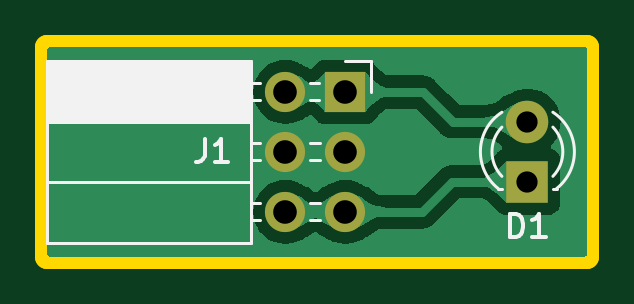
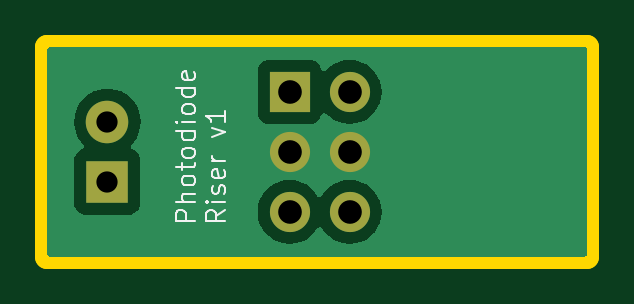
Circuit board: 11 layer files. Board 22.9 x 8.9 mm.
- bottom_copper: colorimeter-photodiode-B_Cu.gbl (9881 bytes)
- bottom_mask: colorimeter-photodiode-B_Mask.gbs (860 bytes)
- paste: colorimeter-photodiode-B_Paste.gbp (516 bytes)
- bottom_silk: colorimeter-photodiode-B_Silkscreen.gbo (9298 bytes)
- outline: colorimeter-photodiode-Edge_Cuts.gm1 (682 bytes)
- top_copper: colorimeter-photodiode-F_Cu.gtl (24906 bytes)
- top_mask: colorimeter-photodiode-F_Mask.gts (860 bytes)
- paste: colorimeter-photodiode-F_Paste.gtp (516 bytes)
- top_silk: colorimeter-photodiode-F_Silkscreen.gto (4810 bytes)
- drill: colorimeter-photodiode-NPTH.drl (285 bytes)
- drill: colorimeter-photodiode-PTH.drl (529 bytes)

=== bottom_copper: colorimeter-photodiode-B_Cu.gbl (9881 bytes, source omitted) ===
=== bottom_mask: colorimeter-photodiode-B_Mask.gbs ===
G04 #@! TF.GenerationSoftware,KiCad,Pcbnew,7.0.6*
G04 #@! TF.CreationDate,2023-10-13T18:19:28+03:00*
G04 #@! TF.ProjectId,colorimeter-photodiode,636f6c6f-7269-46d6-9574-65722d70686f,rev?*
G04 #@! TF.SameCoordinates,Original*
G04 #@! TF.FileFunction,Soldermask,Bot*
G04 #@! TF.FilePolarity,Negative*
%FSLAX46Y46*%
G04 Gerber Fmt 4.6, Leading zero omitted, Abs format (unit mm)*
G04 Created by KiCad (PCBNEW 7.0.6) date 2023-10-13 18:19:28*
%MOMM*%
%LPD*%
G01*
G04 APERTURE LIST*
%ADD10R,1.800000X1.800000*%
%ADD11C,1.800000*%
%ADD12O,1.700000X1.700000*%
%ADD13R,1.700000X1.700000*%
G04 APERTURE END LIST*
D10*
X102870000Y-79380000D03*
D11*
X102870000Y-76840000D03*
D12*
X92620000Y-75580000D03*
D13*
X95160000Y-75580000D03*
D12*
X92620000Y-78120000D03*
X95160000Y-78120000D03*
X92620000Y-80660000D03*
X95160000Y-80660000D03*
M02*

=== paste: colorimeter-photodiode-B_Paste.gbp ===
G04 #@! TF.GenerationSoftware,KiCad,Pcbnew,7.0.6*
G04 #@! TF.CreationDate,2023-10-13T18:19:28+03:00*
G04 #@! TF.ProjectId,colorimeter-photodiode,636f6c6f-7269-46d6-9574-65722d70686f,rev?*
G04 #@! TF.SameCoordinates,Original*
G04 #@! TF.FileFunction,Paste,Bot*
G04 #@! TF.FilePolarity,Positive*
%FSLAX46Y46*%
G04 Gerber Fmt 4.6, Leading zero omitted, Abs format (unit mm)*
G04 Created by KiCad (PCBNEW 7.0.6) date 2023-10-13 18:19:28*
%MOMM*%
%LPD*%
G01*
G04 APERTURE LIST*
G04 APERTURE END LIST*
M02*

=== bottom_silk: colorimeter-photodiode-B_Silkscreen.gbo (9298 bytes, source omitted) ===
=== outline: colorimeter-photodiode-Edge_Cuts.gm1 ===
G04 #@! TF.GenerationSoftware,KiCad,Pcbnew,7.0.6*
G04 #@! TF.CreationDate,2023-10-13T18:19:28+03:00*
G04 #@! TF.ProjectId,colorimeter-photodiode,636f6c6f-7269-46d6-9574-65722d70686f,rev?*
G04 #@! TF.SameCoordinates,Original*
G04 #@! TF.FileFunction,Profile,NP*
%FSLAX46Y46*%
G04 Gerber Fmt 4.6, Leading zero omitted, Abs format (unit mm)*
G04 Created by KiCad (PCBNEW 7.0.6) date 2023-10-13 18:19:28*
%MOMM*%
%LPD*%
G01*
G04 APERTURE LIST*
G04 #@! TA.AperFunction,Profile*
%ADD10C,1.000000*%
G04 #@! TD*
G04 APERTURE END LIST*
D10*
X82550000Y-73660000D02*
X105410000Y-73660000D01*
X105410000Y-82550000D01*
X82550000Y-82550000D01*
X82550000Y-73660000D01*
M02*

=== top_copper: colorimeter-photodiode-F_Cu.gtl (24906 bytes, source omitted) ===
=== top_mask: colorimeter-photodiode-F_Mask.gts ===
G04 #@! TF.GenerationSoftware,KiCad,Pcbnew,7.0.6*
G04 #@! TF.CreationDate,2023-10-13T18:19:28+03:00*
G04 #@! TF.ProjectId,colorimeter-photodiode,636f6c6f-7269-46d6-9574-65722d70686f,rev?*
G04 #@! TF.SameCoordinates,Original*
G04 #@! TF.FileFunction,Soldermask,Top*
G04 #@! TF.FilePolarity,Negative*
%FSLAX46Y46*%
G04 Gerber Fmt 4.6, Leading zero omitted, Abs format (unit mm)*
G04 Created by KiCad (PCBNEW 7.0.6) date 2023-10-13 18:19:28*
%MOMM*%
%LPD*%
G01*
G04 APERTURE LIST*
%ADD10R,1.800000X1.800000*%
%ADD11C,1.800000*%
%ADD12O,1.700000X1.700000*%
%ADD13R,1.700000X1.700000*%
G04 APERTURE END LIST*
D10*
X102870000Y-79380000D03*
D11*
X102870000Y-76840000D03*
D12*
X92620000Y-75580000D03*
D13*
X95160000Y-75580000D03*
D12*
X92620000Y-78120000D03*
X95160000Y-78120000D03*
X92620000Y-80660000D03*
X95160000Y-80660000D03*
M02*

=== paste: colorimeter-photodiode-F_Paste.gtp ===
G04 #@! TF.GenerationSoftware,KiCad,Pcbnew,7.0.6*
G04 #@! TF.CreationDate,2023-10-13T18:19:28+03:00*
G04 #@! TF.ProjectId,colorimeter-photodiode,636f6c6f-7269-46d6-9574-65722d70686f,rev?*
G04 #@! TF.SameCoordinates,Original*
G04 #@! TF.FileFunction,Paste,Top*
G04 #@! TF.FilePolarity,Positive*
%FSLAX46Y46*%
G04 Gerber Fmt 4.6, Leading zero omitted, Abs format (unit mm)*
G04 Created by KiCad (PCBNEW 7.0.6) date 2023-10-13 18:19:28*
%MOMM*%
%LPD*%
G01*
G04 APERTURE LIST*
G04 APERTURE END LIST*
M02*

=== top_silk: colorimeter-photodiode-F_Silkscreen.gto ===
G04 #@! TF.GenerationSoftware,KiCad,Pcbnew,7.0.6*
G04 #@! TF.CreationDate,2023-10-13T18:19:28+03:00*
G04 #@! TF.ProjectId,colorimeter-photodiode,636f6c6f-7269-46d6-9574-65722d70686f,rev?*
G04 #@! TF.SameCoordinates,Original*
G04 #@! TF.FileFunction,Legend,Top*
G04 #@! TF.FilePolarity,Positive*
%FSLAX46Y46*%
G04 Gerber Fmt 4.6, Leading zero omitted, Abs format (unit mm)*
G04 Created by KiCad (PCBNEW 7.0.6) date 2023-10-13 18:19:28*
%MOMM*%
%LPD*%
G01*
G04 APERTURE LIST*
%ADD10C,0.150000*%
%ADD11C,0.120000*%
%ADD12R,1.800000X1.800000*%
%ADD13C,1.800000*%
%ADD14O,1.700000X1.700000*%
%ADD15R,1.700000X1.700000*%
G04 APERTURE END LIST*
D10*
X102131905Y-81734819D02*
X102131905Y-80734819D01*
X102131905Y-80734819D02*
X102370000Y-80734819D01*
X102370000Y-80734819D02*
X102512857Y-80782438D01*
X102512857Y-80782438D02*
X102608095Y-80877676D01*
X102608095Y-80877676D02*
X102655714Y-80972914D01*
X102655714Y-80972914D02*
X102703333Y-81163390D01*
X102703333Y-81163390D02*
X102703333Y-81306247D01*
X102703333Y-81306247D02*
X102655714Y-81496723D01*
X102655714Y-81496723D02*
X102608095Y-81591961D01*
X102608095Y-81591961D02*
X102512857Y-81687200D01*
X102512857Y-81687200D02*
X102370000Y-81734819D01*
X102370000Y-81734819D02*
X102131905Y-81734819D01*
X103655714Y-81734819D02*
X103084286Y-81734819D01*
X103370000Y-81734819D02*
X103370000Y-80734819D01*
X103370000Y-80734819D02*
X103274762Y-80877676D01*
X103274762Y-80877676D02*
X103179524Y-80972914D01*
X103179524Y-80972914D02*
X103084286Y-81020533D01*
X89201666Y-77559819D02*
X89201666Y-78274104D01*
X89201666Y-78274104D02*
X89154047Y-78416961D01*
X89154047Y-78416961D02*
X89058809Y-78512200D01*
X89058809Y-78512200D02*
X88915952Y-78559819D01*
X88915952Y-78559819D02*
X88820714Y-78559819D01*
X90201666Y-78559819D02*
X89630238Y-78559819D01*
X89915952Y-78559819D02*
X89915952Y-77559819D01*
X89915952Y-77559819D02*
X89820714Y-77702676D01*
X89820714Y-77702676D02*
X89725476Y-77797914D01*
X89725476Y-77797914D02*
X89630238Y-77845533D01*
D11*
X101634000Y-79670000D02*
X101790000Y-79670000D01*
X103950000Y-79670000D02*
X104106000Y-79670000D01*
X101791392Y-76437666D02*
G75*
G03*
X101634485Y-79669999I1078608J-1672334D01*
G01*
X101790164Y-77068871D02*
G75*
G03*
X101790001Y-79150960I1079836J-1041129D01*
G01*
X103949999Y-79150960D02*
G75*
G03*
X103949836Y-77068871I-1079999J1040960D01*
G01*
X104105515Y-79669999D02*
G75*
G03*
X103948608Y-76437666I-1235515J1559999D01*
G01*
X82530000Y-74250000D02*
X82530000Y-81990000D01*
X82530000Y-74250000D02*
X91160000Y-74250000D01*
X82530000Y-74370000D02*
X91160000Y-74370000D01*
X82530000Y-74488095D02*
X91160000Y-74488095D01*
X82530000Y-74606190D02*
X91160000Y-74606190D01*
X82530000Y-74724285D02*
X91160000Y-74724285D01*
X82530000Y-74842380D02*
X91160000Y-74842380D01*
X82530000Y-74960475D02*
X91160000Y-74960475D01*
X82530000Y-75078570D02*
X91160000Y-75078570D01*
X82530000Y-75196665D02*
X91160000Y-75196665D01*
X82530000Y-75314760D02*
X91160000Y-75314760D01*
X82530000Y-75432855D02*
X91160000Y-75432855D01*
X82530000Y-75550950D02*
X91160000Y-75550950D01*
X82530000Y-75669045D02*
X91160000Y-75669045D01*
X82530000Y-75787140D02*
X91160000Y-75787140D01*
X82530000Y-75905235D02*
X91160000Y-75905235D01*
X82530000Y-76023330D02*
X91160000Y-76023330D01*
X82530000Y-76141425D02*
X91160000Y-76141425D01*
X82530000Y-76259520D02*
X91160000Y-76259520D01*
X82530000Y-76377615D02*
X91160000Y-76377615D01*
X82530000Y-76495710D02*
X91160000Y-76495710D01*
X82530000Y-76613805D02*
X91160000Y-76613805D01*
X82530000Y-76731900D02*
X91160000Y-76731900D01*
X82530000Y-76850000D02*
X91160000Y-76850000D01*
X82530000Y-79390000D02*
X91160000Y-79390000D01*
X82530000Y-81990000D02*
X91160000Y-81990000D01*
X91160000Y-74250000D02*
X91160000Y-81990000D01*
X91160000Y-75220000D02*
X91570000Y-75220000D01*
X91160000Y-75940000D02*
X91570000Y-75940000D01*
X91160000Y-77760000D02*
X91570000Y-77760000D01*
X91160000Y-78480000D02*
X91570000Y-78480000D01*
X91160000Y-80300000D02*
X91570000Y-80300000D01*
X91160000Y-81020000D02*
X91570000Y-81020000D01*
X93670000Y-75220000D02*
X94050000Y-75220000D01*
X93670000Y-75940000D02*
X94050000Y-75940000D01*
X93670000Y-77760000D02*
X94110000Y-77760000D01*
X93670000Y-78480000D02*
X94110000Y-78480000D01*
X93670000Y-80300000D02*
X94110000Y-80300000D01*
X93670000Y-81020000D02*
X94110000Y-81020000D01*
X95160000Y-74250000D02*
X96270000Y-74250000D01*
X96270000Y-74250000D02*
X96270000Y-75580000D01*
%LPC*%
D12*
X102870000Y-79380000D03*
D13*
X102870000Y-76840000D03*
D14*
X92620000Y-75580000D03*
D15*
X95160000Y-75580000D03*
D14*
X92620000Y-78120000D03*
X95160000Y-78120000D03*
X92620000Y-80660000D03*
X95160000Y-80660000D03*
%LPD*%
M02*

=== drill: colorimeter-photodiode-NPTH.drl ===
M48
; DRILL file {KiCad 7.0.6} date Fri Oct 13 18:19:31 2023
; FORMAT={-:-/ absolute / metric / decimal}
; #@! TF.CreationDate,2023-10-13T18:19:31+03:00
; #@! TF.GenerationSoftware,Kicad,Pcbnew,7.0.6
; #@! TF.FileFunction,NonPlated,1,2,NPTH
FMAT,2
METRIC
%
G90
G05
T0
M30

=== drill: colorimeter-photodiode-PTH.drl ===
M48
; DRILL file {KiCad 7.0.6} date Fri Oct 13 18:19:31 2023
; FORMAT={-:-/ absolute / metric / decimal}
; #@! TF.CreationDate,2023-10-13T18:19:31+03:00
; #@! TF.GenerationSoftware,Kicad,Pcbnew,7.0.6
; #@! TF.FileFunction,Plated,1,2,PTH
FMAT,2
METRIC
; #@! TA.AperFunction,Plated,PTH,ComponentDrill
T1C0.900
; #@! TA.AperFunction,Plated,PTH,ComponentDrill
T2C1.000
%
G90
G05
T1
X102.87Y-76.84
X102.87Y-79.38
T2
X92.62Y-75.58
X92.62Y-78.12
X92.62Y-80.66
X95.16Y-75.58
X95.16Y-78.12
X95.16Y-80.66
T0
M30

